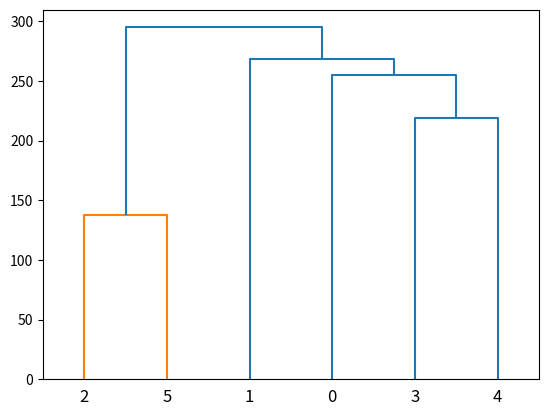

Write the Python code that produced this figure.
# -*- coding: utf-8 -*-
"""
Created on Sun Sep 24 20:44:57 2017

@author: BALASUBRAMANIAM
"""

from scipy.cluster import hierarchy
import matplotlib.pyplot as plt
import numpy as np
ytdist = np.array([662., 877., 255., 412., 996., 295., 468., 268., 400., 754., 564., 138., 219., 869., 669.])

Z = hierarchy.linkage(ytdist, 'single')
dn = hierarchy.dendrogram(Z)
plt.show()
'''
hierarchy.set_link_color_palette(['m', 'c', 'y', 'k'])
fig, axes = plt.subplots(1, 2, figsize=(8, 3))
dn1 = hierarchy.dendrogram(Z, ax=axes[0], above_threshold_color='y',orientation='top')
dn2 = hierarchy.dendrogram(Z, ax=axes[1], above_threshold_color='#bcbddc',orientation='right')
hierarchy.set_link_color_palette(None)  # reset to default after use
'''
